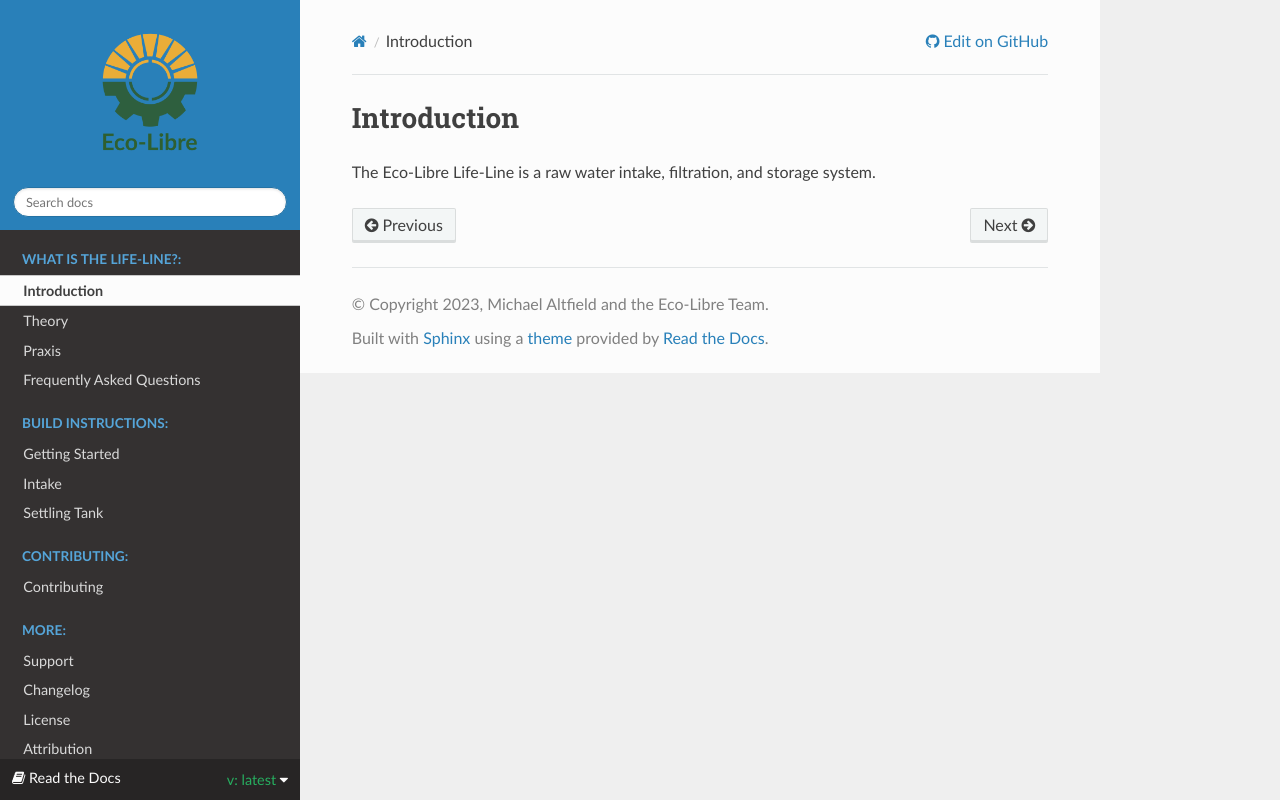

repository: Eco-Libre/life-line · page: en/latest/introduction/index.html · generator: sphinx

.. _introduction:

Introduction
============

The Eco-Libre Life-Line is a raw water intake, filtration, and storage system.
